Photos from the image-classification dataset "PengolahanCitra_CNN-ResNet18-" in the GitHub repository unrriskayn/PengolahanCitra_CNN-ResNet18-. Its 3 classes are: hibiscus, rose, sunflower.

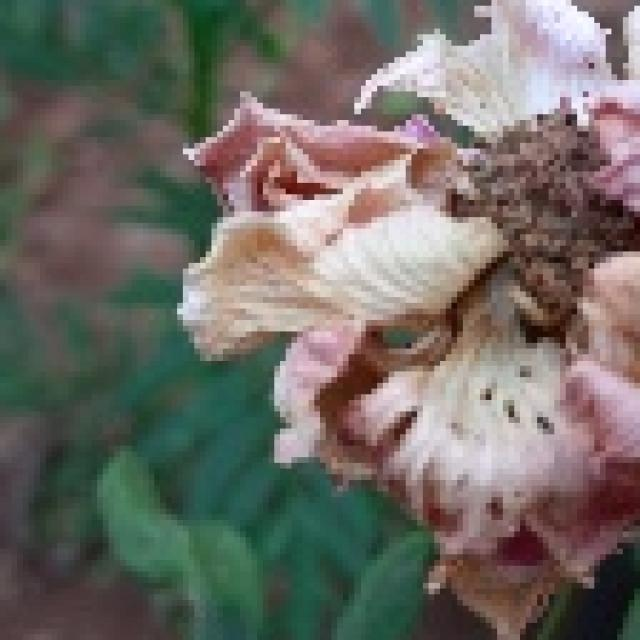
Label: rose

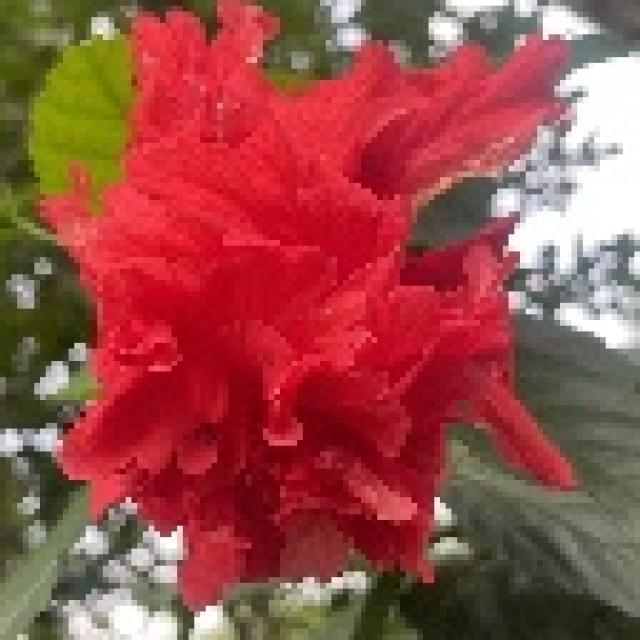
Label: hibiscus

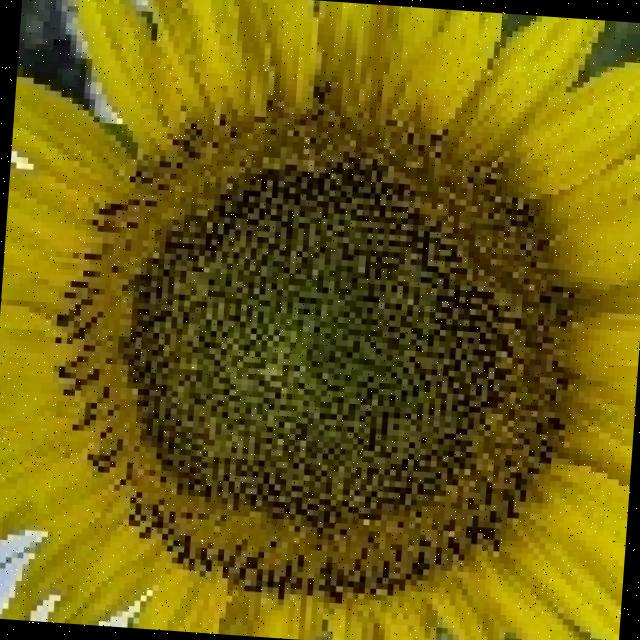
Label: sunflower

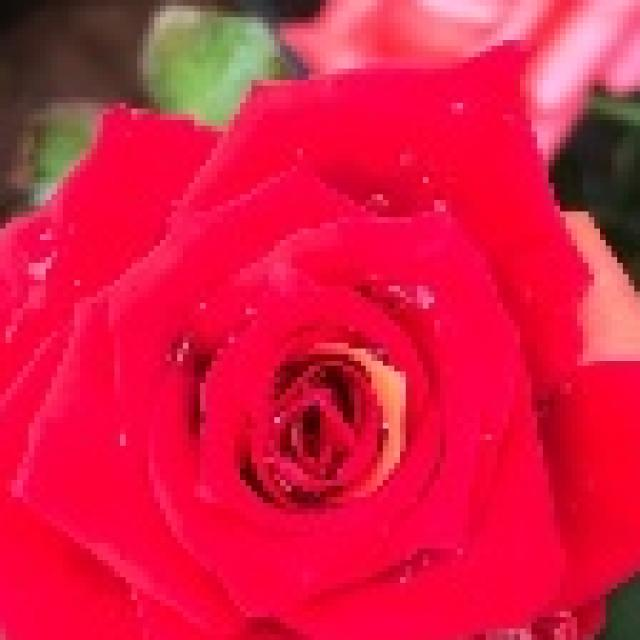
Label: rose

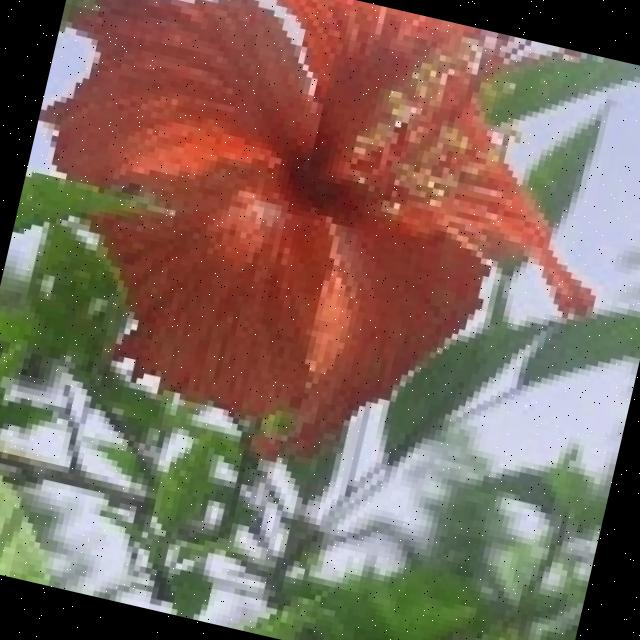
Label: hibiscus

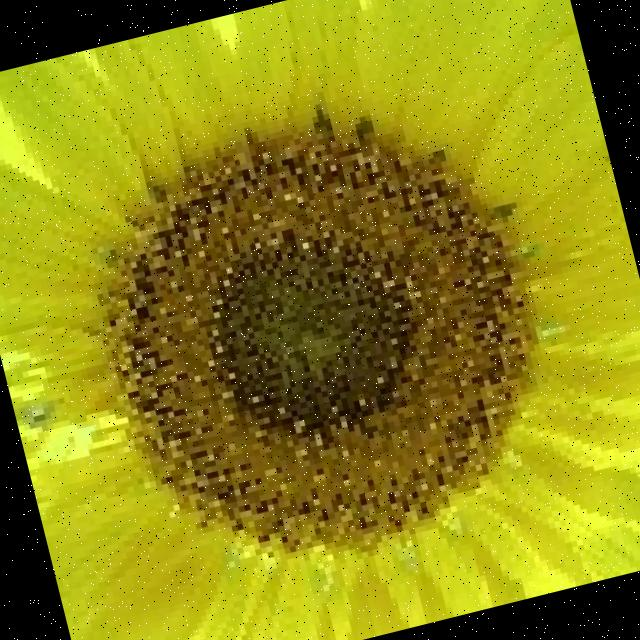
Label: sunflower
